Photos from the image-classification dataset "processed" in the GitHub repository Tejender09/Eye-Disease-Detection. Its 12 classes are: allergic conjunctivitis, bacterial conjunctivitis, blepharitis, cataract, glaucoma, healthy, pinguecula, pterygium, stye, uveitis, viral conjunctivitis, xanthelasma.

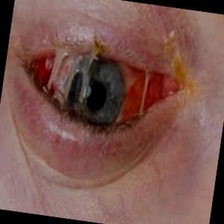
Label: bacterial conjunctivitis

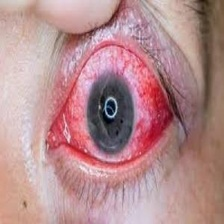
Label: allergic conjunctivitis

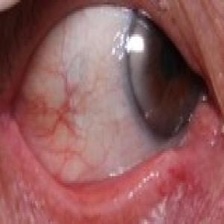
Label: pinguecula

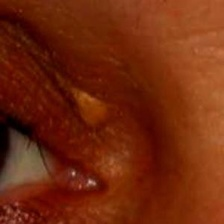
Label: xanthelasma

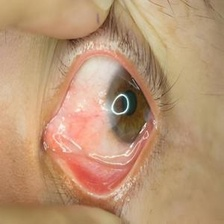
Label: pterygium

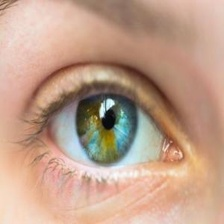
Label: healthy
